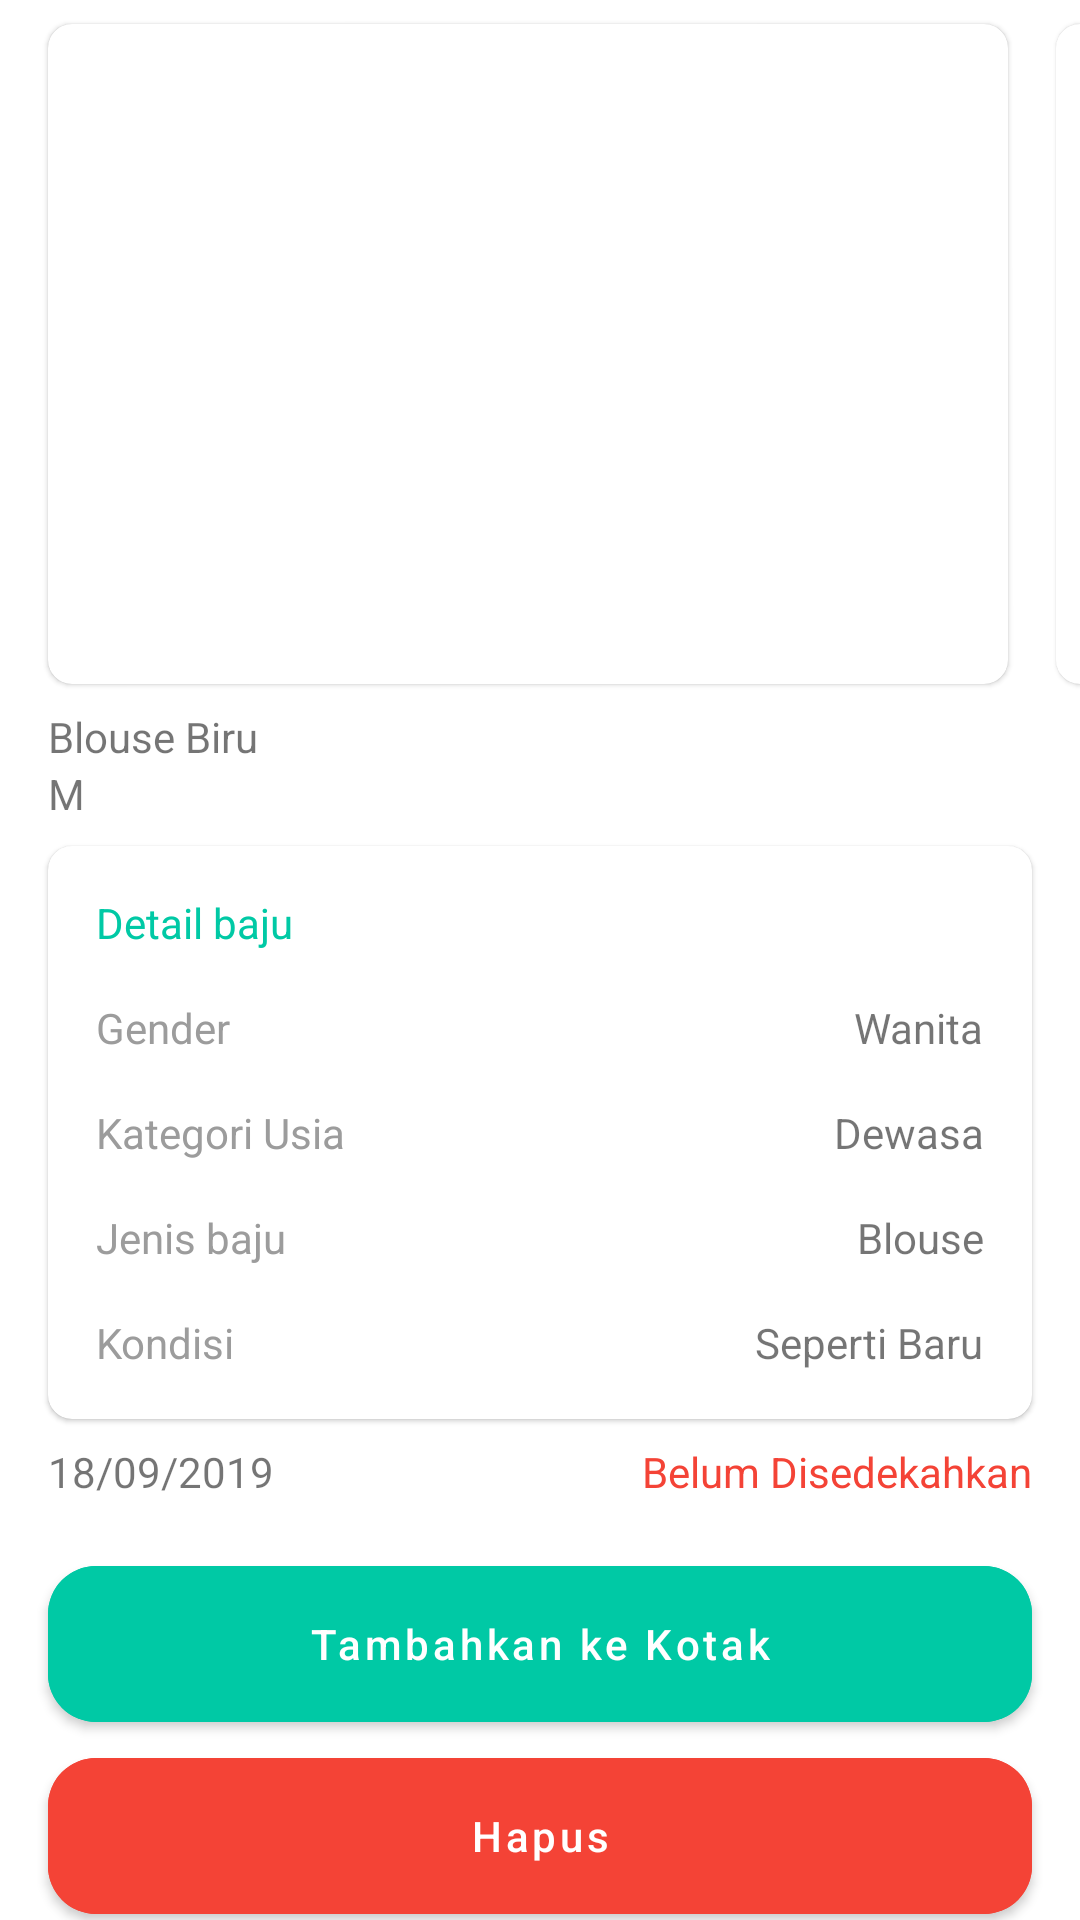

This screen was rendered from an Android layout file. Write that file and the resources it references.
<!-- AndroidManifest.xml: application theme AppTheme -->
<!-- res/layout/fragment_wardrobe_detail.xml -->
<?xml version="1.0" encoding="utf-8"?>
<ScrollView xmlns:android="http://schemas.android.com/apk/res/android"
    xmlns:app="http://schemas.android.com/apk/res-auto"
    xmlns:tools="http://schemas.android.com/tools"
    android:layout_width="match_parent"
    android:layout_height="wrap_content"
    android:overScrollMode="never"
    android:scrollbars="none"
    tools:context=".ui.main.wardrobe.WardrobeDetailFragment">

    <LinearLayout
        android:layout_width="match_parent"
        android:layout_height="wrap_content"
        android:gravity="center_horizontal"
        android:orientation="vertical">

        <HorizontalScrollView
            android:layout_width="wrap_content"
            android:layout_height="match_parent"
            android:overScrollMode="never"
            android:scrollbars="none">

            <LinearLayout
                android:layout_width="wrap_content"
                android:layout_height="match_parent">

                <com.google.android.material.card.MaterialCardView
                    android:layout_width="320dp"
                    android:layout_height="220dp"
                    android:layout_marginStart="16dp"
                    android:layout_marginTop="8dp"
                    android:layout_marginEnd="8dp"
                    android:layout_marginBottom="8dp"
                    app:cardCornerRadius="8dp">

                    <ImageView
                        android:id="@+id/clothImage1"
                        android:layout_width="match_parent"
                        android:layout_height="match_parent"
                        android:scaleType="centerCrop" />

                </com.google.android.material.card.MaterialCardView>

                <com.google.android.material.card.MaterialCardView
                    android:layout_width="320dp"
                    android:layout_height="220dp"
                    android:layout_marginStart="8dp"
                    android:layout_marginTop="8dp"
                    android:layout_marginEnd="16dp"
                    android:layout_marginBottom="8dp"
                    app:cardCornerRadius="8dp">

                    <ImageView
                        android:id="@+id/clothImage2"
                        android:layout_width="match_parent"
                        android:layout_height="match_parent"
                        android:scaleType="centerCrop" />

                </com.google.android.material.card.MaterialCardView>

            </LinearLayout>

        </HorizontalScrollView>

        <TextView
            android:id="@+id/clothName"
            android:layout_width="wrap_content"
            android:layout_height="wrap_content"
            android:layout_gravity="start"
            android:layout_marginStart="16dp"
            android:layout_marginEnd="16dp"
            android:text="Blouse Biru" />

        <TextView
            android:id="@+id/clothSize"
            android:layout_width="wrap_content"
            android:layout_height="wrap_content"
            android:layout_gravity="start"
            android:layout_marginStart="16dp"
            android:layout_marginEnd="16dp"
            android:text="M" />

        <com.google.android.material.card.MaterialCardView
            android:layout_width="match_parent"
            android:layout_height="wrap_content"
            android:layout_marginStart="16dp"
            android:layout_marginTop="8dp"
            android:layout_marginEnd="16dp"
            android:layout_marginBottom="8dp"
            app:cardCornerRadius="8dp">

            <RelativeLayout
                android:layout_width="match_parent"
                android:layout_height="match_parent"
                android:orientation="vertical"
                android:padding="16dp">

                <TextView
                    android:id="@+id/header"
                    android:layout_width="wrap_content"
                    android:layout_height="wrap_content"
                    android:layout_gravity="start"
                    android:layout_marginBottom="16dp"
                    android:text="Detail baju"
                    android:textColor="@color/colorPrimary" />

                <TextView
                    android:id="@+id/gender"
                    android:layout_width="wrap_content"
                    android:layout_height="wrap_content"
                    android:layout_below="@id/header"
                    android:layout_alignParentStart="true"
                    android:layout_marginBottom="16dp"
                    android:text="Gender"
                    android:textColor="@color/textCategory" />

                <TextView
                    android:id="@+id/clothGender"
                    android:layout_width="wrap_content"
                    android:layout_height="wrap_content"
                    android:layout_below="@id/header"
                    android:layout_alignParentEnd="true"
                    android:layout_marginBottom="16dp"
                    android:text="Wanita" />

                <TextView
                    android:id="@+id/age"
                    android:layout_width="wrap_content"
                    android:layout_height="wrap_content"
                    android:layout_below="@id/gender"
                    android:layout_alignParentStart="true"
                    android:layout_marginBottom="16dp"
                    android:text="Kategori Usia"
                    android:textColor="@color/textCategory" />

                <TextView
                    android:id="@+id/clothAge"
                    android:layout_width="wrap_content"
                    android:layout_height="wrap_content"
                    android:layout_below="@id/gender"
                    android:layout_alignParentEnd="true"
                    android:layout_marginBottom="16dp"
                    android:text="Dewasa" />

                <TextView
                    android:id="@+id/type"
                    android:layout_width="wrap_content"
                    android:layout_height="wrap_content"
                    android:layout_below="@id/age"
                    android:layout_alignParentStart="true"
                    android:layout_marginBottom="16dp"
                    android:text="Jenis baju"
                    android:textColor="@color/textCategory" />

                <TextView
                    android:id="@+id/clothType"
                    android:layout_width="wrap_content"
                    android:layout_height="wrap_content"
                    android:layout_below="@id/age"
                    android:layout_alignParentEnd="true"
                    android:layout_marginBottom="16dp"
                    android:text="Blouse" />

                <TextView
                    android:id="@+id/condition"
                    android:layout_width="wrap_content"
                    android:layout_height="wrap_content"
                    android:layout_below="@id/type"
                    android:layout_alignParentStart="true"
                    android:text="Kondisi"
                    android:textColor="@color/textCategory" />

                <TextView
                    android:id="@+id/clothCondition"
                    android:layout_width="wrap_content"
                    android:layout_height="wrap_content"
                    android:layout_below="@id/type"
                    android:layout_alignParentEnd="true"
                    android:text="Seperti Baru" />

            </RelativeLayout>

        </com.google.android.material.card.MaterialCardView>

        <RelativeLayout
            android:layout_width="match_parent"
            android:layout_height="wrap_content"
            android:layout_marginStart="16dp"
            android:layout_marginEnd="16dp"
            android:layout_marginBottom="16dp">

            <TextView
                android:id="@+id/clothDate"
                android:layout_width="wrap_content"
                android:layout_height="wrap_content"
                android:layout_alignParentStart="true"
                android:text="18/09/2019" />

            <TextView
                android:id="@+id/clothStatus"
                android:layout_width="wrap_content"
                android:layout_height="wrap_content"
                android:layout_alignParentEnd="true"
                android:text="Belum Disedekahkan"
                android:textColor="@color/historyRed" />

        </RelativeLayout>

        <com.google.android.material.button.MaterialButton
            android:id="@+id/addToBoxButton"
            android:layout_width="match_parent"
            android:layout_height="64dp"
            android:layout_marginStart="16dp"
            android:layout_marginEnd="16dp"
            android:backgroundTint="@color/colorPrimary"
            android:text="Tambahkan ke Kotak"
            android:textAllCaps="false"
            app:cornerRadius="16dp" />

        <com.google.android.material.button.MaterialButton
            android:id="@+id/deleteButton"
            android:layout_width="match_parent"
            android:layout_height="64dp"
            android:layout_marginStart="16dp"
            android:layout_marginEnd="16dp"
            android:backgroundTint="@color/historyRed"
            android:text="Hapus"
            android:textAllCaps="false"
            app:cornerRadius="16dp" />

    </LinearLayout>

</ScrollView>
<!-- resources referenced by this layout -->
<resources>
  <color name="colorPrimary">#00C9A5</color>
  <color name="historyRed">#F44336</color>
  <color name="textCategory">#9C9C9C</color>
  <style name="AppTheme" parent="Theme.MaterialComponents.Light.NoActionBar">
          
          <item name="colorPrimary">@color/colorPrimary</item>
          <item name="colorPrimaryDark">@color/colorPrimaryDark</item>
          <item name="colorAccent">@color/colorAccent</item>
      </style>
  <color name="colorPrimaryDark">#008E75</color>
  <color name="colorAccent">#FAFAFA</color>
</resources>
